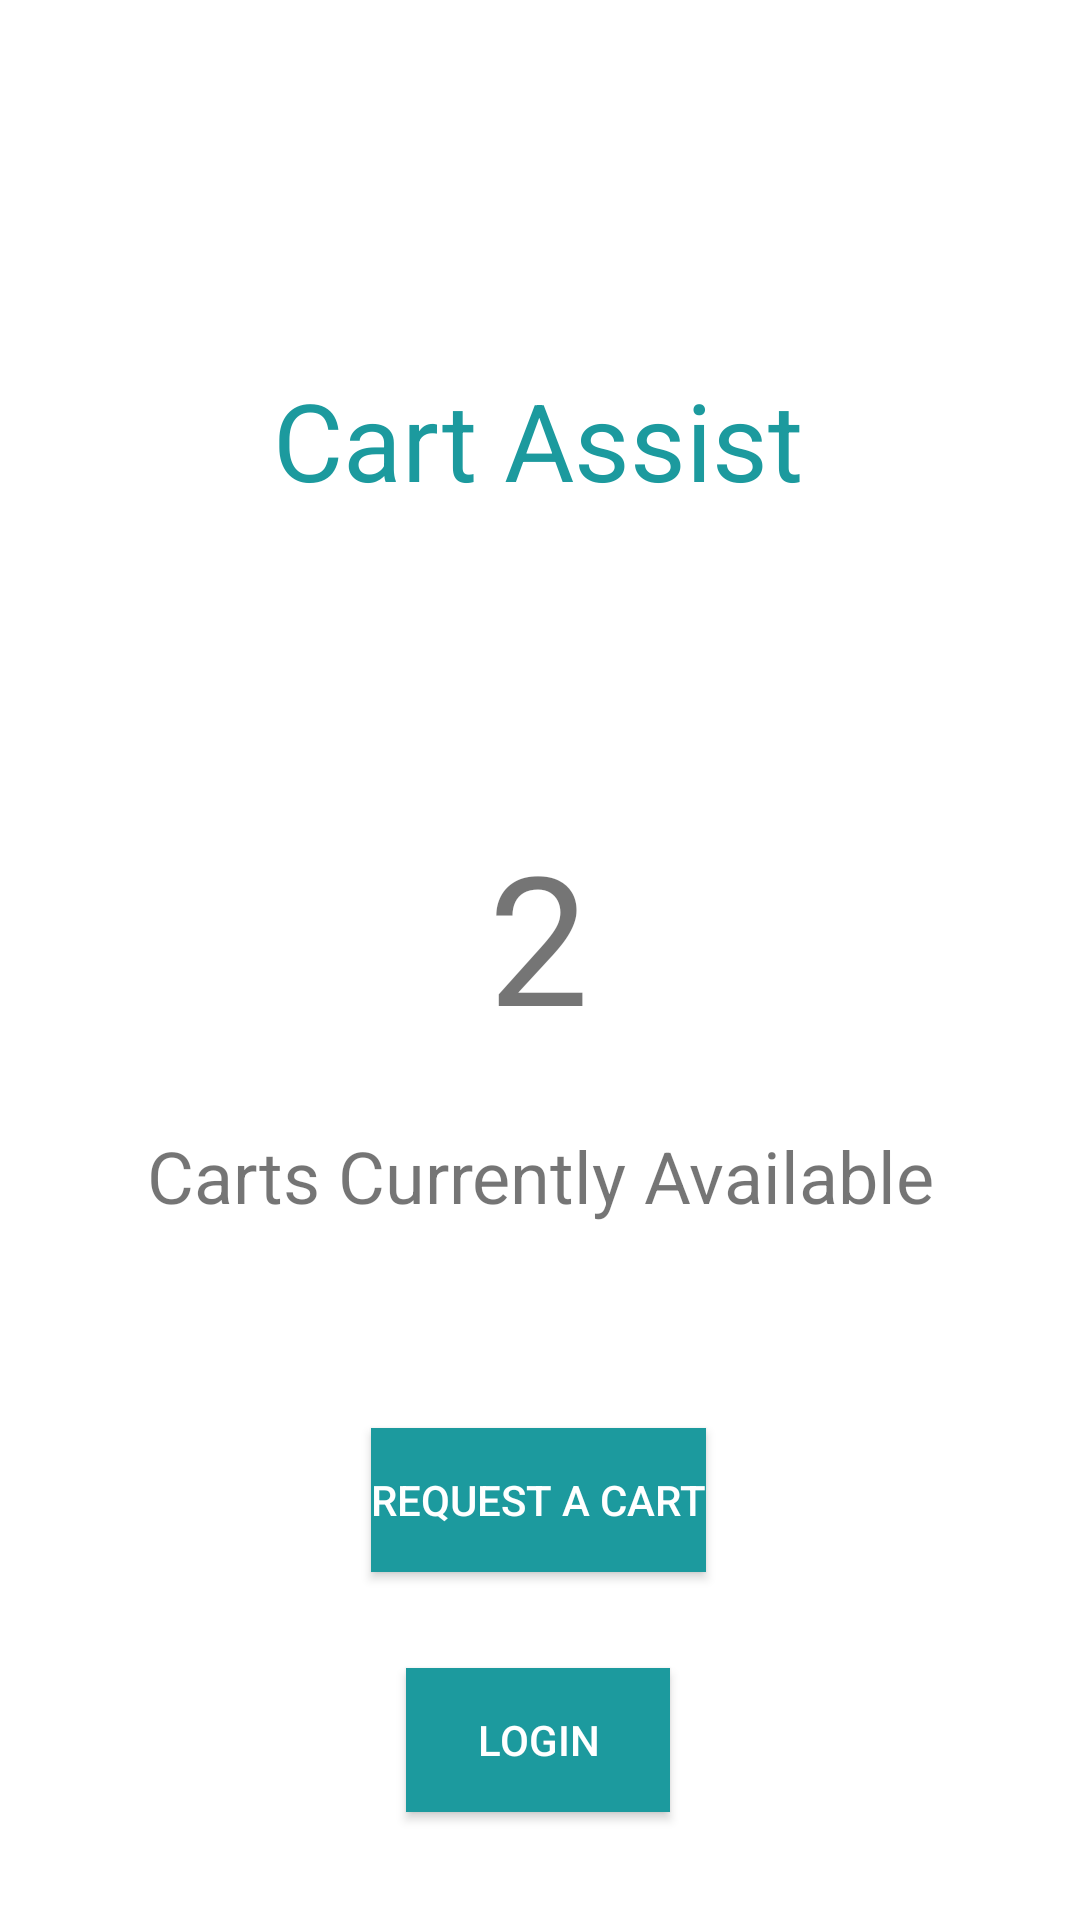

This screen was rendered from an Android layout file. Write that file and the resources it references.
<!-- AndroidManifest.xml: application theme Theme.CartAssist -->
<!-- res/layout/activity_main.xml -->
<?xml version="1.0" encoding="utf-8"?>
<androidx.constraintlayout.widget.ConstraintLayout xmlns:android="http://schemas.android.com/apk/res/android"
    xmlns:app="http://schemas.android.com/apk/res-auto"
    xmlns:tools="http://schemas.android.com/tools"
    android:layout_width="match_parent"
    android:layout_height="match_parent"
    tools:context=".MainActivity">

    <Button
        android:id="@+id/button7"
        android:layout_width="wrap_content"
        android:layout_height="wrap_content"
        android:layout_marginTop="16dp"
        android:layout_marginEnd="24dp"
        android:background="@color/rqtBtnBg"
        android:text="@string/ac"
        android:textColor="#FFFFFF"
        android:visibility="gone"
        app:layout_constraintEnd_toEndOf="parent"
        app:layout_constraintTop_toTopOf="parent" />

    <Button
        android:id="@+id/button2"
        android:layout_width="wrap_content"
        android:layout_height="wrap_content"
        android:layout_marginBottom="32dp"
        android:background="@color/rqtBtnBg"
        android:text="@string/request"
        android:textColor="#FFFFFF"
        app:layout_constraintBottom_toTopOf="@+id/button"
        app:layout_constraintEnd_toEndOf="parent"
        app:layout_constraintHorizontal_bias="0.498"
        app:layout_constraintStart_toStartOf="parent" />

    <TextView
        android:id="@+id/textView"
        android:layout_width="wrap_content"
        android:layout_height="wrap_content"
        android:layout_marginBottom="101dp"
        android:text="@string/app_name"
        android:textColor="@color/rqtBtnBg"
        android:textSize="36sp"
        app:layout_constraintBottom_toTopOf="@+id/NumberOfCarts"
        app:layout_constraintEnd_toEndOf="parent"
        app:layout_constraintHorizontal_bias="0.497"
        app:layout_constraintStart_toStartOf="parent"
        app:layout_constraintTop_toTopOf="parent"
        app:layout_constraintVertical_bias="1.0" />

    <Button
        android:id="@+id/button"
        android:layout_width="wrap_content"
        android:layout_height="wrap_content"

        android:layout_marginBottom="36dp"
        android:background="@color/rqtBtnBg"
        android:text="@string/Login"
        android:textAlignment="center"
        android:textColor="#FFFFFF"
        app:layout_constraintBottom_toBottomOf="parent"
        app:layout_constraintEnd_toEndOf="parent"
        app:layout_constraintHorizontal_bias="0.498"
        app:layout_constraintStart_toStartOf="parent" />

    <TextView
        android:id="@+id/NumberOfCarts"
        android:layout_width="wrap_content"
        android:layout_height="wrap_content"
        android:layout_marginBottom="24dp"
        android:text="2"
        android:textSize="60sp"
        app:layout_constraintBottom_toTopOf="@+id/textView7"
        app:layout_constraintEnd_toEndOf="parent"
        app:layout_constraintHorizontal_bias="0.498"
        app:layout_constraintStart_toStartOf="parent" />

    <TextView
        android:id="@+id/textView7"
        android:layout_width="wrap_content"
        android:layout_height="wrap_content"
        android:layout_marginBottom="68dp"
        android:text="Carts Currently Available"
        android:textSize="24sp"
        app:layout_constraintBottom_toTopOf="@+id/button2"
        app:layout_constraintEnd_toEndOf="parent"
        app:layout_constraintStart_toStartOf="parent" />

</androidx.constraintlayout.widget.ConstraintLayout>
<!-- resources referenced by this layout -->
<resources>
  <color name="rqtBtnBg">#1C9A9E</color>
  <string name="Login">Login</string>
  <string name="ac">Add Car</string>
  <string name="app_name">Cart Assist</string>
  <string name="request">Request a Cart</string>
  <style name="Theme.CartAssist" parent="Theme.MaterialComponents.Light.NoActionBar">
  
  
      
          <item name="colorPrimary">@color/rqtBtnBg</item>
          <item name="colorPrimaryVariant">@color/rqtBtnBorder</item>
          <item name="colorOnPrimary">@color/white</item>
          
          <item name="colorSecondary">@color/teal_200</item>
          <item name="colorSecondaryVariant">@color/teal_700</item>
          <item name="colorOnSecondary">@color/black</item>
          
          <item name="android:statusBarColor" tools:targetApi="l">?attr/colorPrimaryVariant</item>
          
      </style>
  <color name="rqtBtnBorder">#23C2C7</color>
  <color name="white">#FFFFFFFF</color>
  <color name="teal_200">#FF03DAC5</color>
  <color name="teal_700">#FF018786</color>
  <color name="black">#FF000000</color>
</resources>
